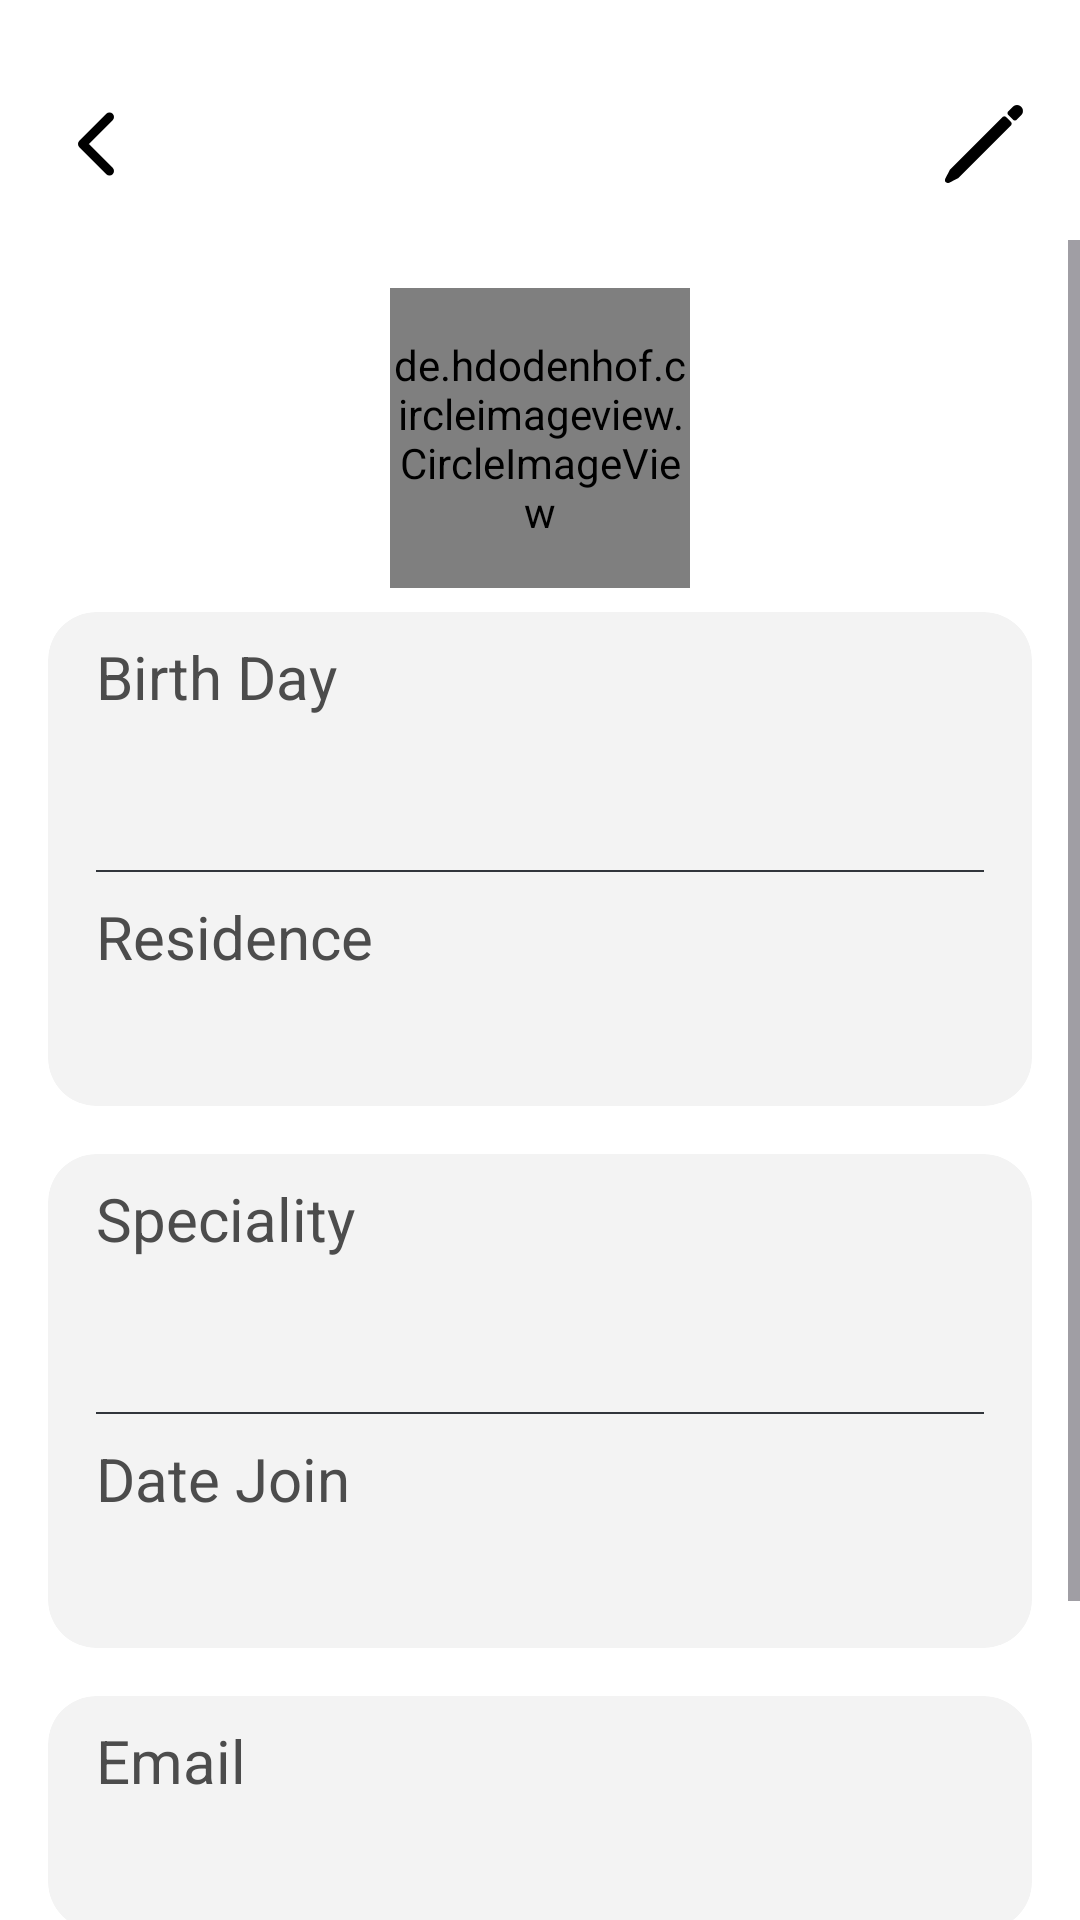

Produce the Android XML layout that renders to this screen, including the resource entries it uses.
<!-- AndroidManifest.xml: application theme Theme.FFA -->
<!-- res/layout/activity_student_details.xml -->
<?xml version="1.0" encoding="utf-8"?>
<RelativeLayout
    xmlns:android="http://schemas.android.com/apk/res/android"
    android:layout_width="match_parent"
    xmlns:app="http://schemas.android.com/apk/res-auto"
    android:layout_height="match_parent">
    <RelativeLayout
        android:layout_marginTop="16dp"
        android:layout_marginStart="16dp"
        android:layout_marginEnd="16dp"
        android:id="@+id/top_app_bar_students_details"
        android:layout_width="match_parent"
        android:layout_height="?actionBarSize">
        <ImageButton
            android:background="@drawable/ic_back"
            android:layout_width="32dp"
            android:layout_height="32dp"
            android:onClick="back"
            android:layout_alignParentStart="true"
            android:layout_centerVertical="true"
            android:contentDescription="@null" />

        <ImageButton
            android:onClick="editStudent"
            android:layout_width="32dp"
            android:layout_height="32dp"
            android:layout_alignParentEnd="true"
            android:layout_centerVertical="true"
            android:background="@drawable/ic_pencil"
            android:contentDescription="@null" />

        <TextView
            android:id="@+id/name_student_details"
            style="@style/WhiteTextWrap"
            android:layout_centerInParent="true"
            android:textColor="@color/seed_light"
            android:textSize="24sp" />

    </RelativeLayout>
    <ScrollView
        android:layout_below="@id/top_app_bar_students_details"
        android:layout_width="match_parent"
        android:layout_height="match_parent">
        <LinearLayout
            android:paddingTop="16dp"
            android:paddingStart="16dp"
            android:paddingEnd="16dp"
            android:orientation="vertical"
            android:layout_width="match_parent"
            android:layout_height="wrap_content"
            >

            <de.hdodenhof.circleimageview.CircleImageView
                android:id="@+id/civ_profile_details"
                android:layout_gravity="center"
                android:layout_marginStart="24dp"
                android:layout_marginEnd="24dp"
                android:src="@drawable/profile"
                android:layout_width="100dp"
                android:layout_height="100dp" />
            <androidx.cardview.widget.CardView
                android:layout_marginTop="8dp"
                android:layout_marginBottom="8dp"
                app:cardBackgroundColor="#F3F3F3"
                android:layout_width="match_parent"
                app:cardElevation="0dp"
                app:cardCornerRadius="16dp"
                android:layout_height="wrap_content">
                <LinearLayout
                    android:paddingStart="16dp"
                    android:paddingEnd="16dp"
                    android:layout_width="match_parent"
                    android:layout_height="wrap_content"
                    android:orientation="vertical">
                    <TextView
                        android:layout_marginTop="8dp"
                        style="@style/WhiteTextWrap"
                        android:textColor="@color/black_gray"
                        android:textSize="20sp"
                        android:text="Birth Day"/>
                    <TextView
                        android:id="@+id/birth_day_student_details"
                        android:layout_marginTop="8dp"
                        android:layout_marginBottom="8dp"
                        style="@style/WhiteTextWrap"
                        android:textColor="@color/seed_light"
                        android:textSize="20sp"/>
                    <View
                        android:layout_marginTop="8dp"
                        android:layout_width="match_parent"
                        android:layout_height="0.5dp"
                        android:background="@color/seed_light"/>
                    <TextView
                        android:layout_marginTop="8dp"
                        style="@style/WhiteTextWrap"
                        android:textColor="@color/black_gray"
                        android:textSize="20sp"
                        android:text="Residence"/>
                    <TextView
                        android:layout_marginTop="8dp"
                        android:layout_marginBottom="8dp"
                        style="@style/WhiteTextWrap"
                        android:textColor="@color/seed_light"
                        android:textSize="20sp"
                        android:id="@+id/residence_student_details"/>
                </LinearLayout>
            </androidx.cardview.widget.CardView>
            <androidx.cardview.widget.CardView
                android:layout_marginTop="8dp"
                android:layout_marginBottom="8dp"
                app:cardBackgroundColor="#F3F3F3"
                android:layout_width="match_parent"
                app:cardElevation="0dp"
                app:cardCornerRadius="16dp"
                android:layout_height="wrap_content">
                <LinearLayout
                    android:paddingStart="16dp"
                    android:paddingEnd="16dp"
                    android:layout_width="match_parent"
                    android:layout_height="wrap_content"
                    android:orientation="vertical">
                    <TextView
                        android:layout_marginTop="8dp"
                        style="@style/WhiteTextWrap"
                        android:textColor="@color/black_gray"
                        android:textSize="20sp"
                        android:text="Speciality"/>
                    <TextView
                        android:layout_marginTop="8dp"
                        android:layout_marginBottom="8dp"
                        style="@style/WhiteTextWrap"
                        android:textColor="@color/seed_light"
                        android:textSize="20sp"
                        android:id="@+id/spec_student_details"/>
                    <View
                        android:layout_marginTop="8dp"
                        android:layout_width="match_parent"
                        android:layout_height="0.5dp"
                        android:background="@color/seed_light"/>
                    <TextView
                        android:layout_marginTop="8dp"
                        style="@style/WhiteTextWrap"
                        android:textColor="@color/black_gray"
                        android:textSize="20sp"
                        android:text="Date Join"/>
                    <TextView
                        android:layout_marginTop="8dp"
                        android:layout_marginBottom="8dp"
                        style="@style/WhiteTextWrap"
                        android:textColor="@color/seed_light"
                        android:textSize="20sp"
                        android:id="@+id/join_student_details"/>
                </LinearLayout>
            </androidx.cardview.widget.CardView>
            <androidx.cardview.widget.CardView
                android:layout_marginTop="8dp"
                android:layout_marginBottom="8dp"
                app:cardBackgroundColor="#F3F3F3"
                android:layout_width="match_parent"
                app:cardElevation="0dp"
                app:cardCornerRadius="16dp"
                android:layout_height="wrap_content">
                <LinearLayout
                    android:paddingStart="16dp"
                    android:paddingEnd="16dp"
                    android:layout_width="match_parent"
                    android:layout_height="wrap_content"
                    android:orientation="vertical">
                    <TextView
                        android:layout_marginTop="8dp"
                        style="@style/WhiteTextWrap"
                        android:textColor="@color/black_gray"
                        android:textSize="20sp"
                        android:text="Email"/>
                    <TextView
                        android:layout_marginTop="8dp"
                        android:layout_marginBottom="8dp"
                        style="@style/WhiteTextWrap"
                        android:textColor="@color/seed_light"
                        android:textSize="20sp"
                        android:id="@+id/email_student_details"/>
                </LinearLayout>
            </androidx.cardview.widget.CardView>
            <com.google.android.material.button.MaterialButton
                android:onClick="reportsForThisStudent"
                android:text="Reports"
                android:textColor="@color/colorPrimary"
                style="@style/WhiteBtn"
                app:backgroundTint="@color/seed"/>
            <com.google.android.material.button.MaterialButton
                android:onClick="deleteThisUser"
                android:text="Delete this student!"
                android:textColor="@color/colorPrimary"
                style="@style/WhiteBtn"
                app:backgroundTint="#D32F2F"/>
        </LinearLayout>

    </ScrollView>
</RelativeLayout>
<!-- resources referenced by this layout -->
<resources>
  <color name="black_gray">#4C4C4C</color>
  <color name="colorPrimary">#FFFFFF</color>
  <color name="seed">#0191EE</color>
  <color name="seed_light">#31353B</color>
  <!-- drawable ic_back (drawable) -->
  <vector android:height="32dp" android:viewportHeight="512"
      android:viewportWidth="512" android:width="32dp" xmlns:android="http://schemas.android.com/apk/res/android">
      <path android:fillColor="#00000000"
          android:pathData="M328,112l-144,144l144,144"
          android:strokeColor="#000" android:strokeLineCap="round"
          android:strokeLineJoin="round" android:strokeWidth="48"/>
  </vector>
  <!-- drawable ic_pencil (drawable) -->
  <vector xmlns:android="http://schemas.android.com/apk/res/android"
      android:width="512dp"
      android:height="512dp"
      android:viewportWidth="512"
      android:viewportHeight="512">
    <path
        android:pathData="M364.13,125.25l-277.13,277.75l-23,45l44.99,-23l277.76,-277.13l-22.62,-22.62z"
        android:strokeLineJoin="round"
        android:strokeWidth="32"
        android:fillColor="#00000000"
        android:strokeColor="#000"
        android:strokeLineCap="round"/>
    <path
        android:pathData="M420.69,68.69 L398.07,91.31l22.62,22.63 22.62,-22.63a16,16 0,0 0,0 -22.62h0A16,16 0,0 0,420.69 68.69Z"
        android:strokeLineJoin="round"
        android:strokeWidth="32"
        android:fillColor="#00000000"
        android:strokeColor="#000"
        android:strokeLineCap="round"/>
  </vector>
  <style name="WhiteBtn">
          <item name="android:layout_width">match_parent</item>
          <item name="android:layout_height">60dp</item>
          <item name="android:textColor">@color/seed_light</item>
          <item name="android:textAppearance">@style/RegularFont</item>
          <item name="android:textSize">18sp</item>
          <item name="backgroundTint">@color/colorPrimary</item>
          <item name="cornerRadius">16dp</item>
      </style>
  <style name="WhiteTextWrap">
          <item name="android:layout_width">wrap_content</item>
          <item name="android:layout_height">wrap_content</item>
          <item name="android:textColor">@color/colorPrimary</item>
          <item name="android:textAppearance">@style/BoldFont</item>
      </style>
  <style name="RegularFont" parent="@android:style/TextAppearance">
          <item name="fontFamily">@font/regular</item>
      </style>
  <style name="BoldFont" parent="@android:style/TextAppearance">
          <item name="fontFamily">@font/bold</item>
      </style>
  <color name="md_theme_light_primary">#0191EE</color>
  <color name="md_theme_light_onPrimary">#FFFFFF</color>
  <color name="md_theme_light_primaryContainer">#E8DDFF</color>
  <color name="md_theme_light_onPrimaryContainer">#0158EE</color>
  <color name="md_theme_light_secondary">#615B71</color>
  <color name="md_theme_light_onSecondary">#FFFFFF</color>
  <color name="md_theme_light_secondaryContainer">#E7DEF8</color>
  <color name="md_theme_light_onSecondaryContainer">#1D192B</color>
  <color name="md_theme_light_tertiary">#7D5261</color>
  <color name="md_theme_light_onTertiary">#FFFFFF</color>
  <color name="md_theme_light_tertiaryContainer">#FFD9E3</color>
  <color name="md_theme_light_onTertiaryContainer">#31101E</color>
  <color name="md_theme_light_error">#BA1A1A</color>
  <color name="md_theme_light_errorContainer">#FFDAD6</color>
  <color name="md_theme_light_onError">#FFFFFF</color>
  <color name="md_theme_light_onErrorContainer">#410002</color>
  <color name="md_theme_light_onBackground">#1C1B1E</color>
  <color name="md_theme_light_surface">#FFFBFF</color>
  <color name="md_theme_light_onSurface">#1C1B1E</color>
  <color name="md_theme_light_surfaceVariant">#E6E0EC</color>
  <color name="md_theme_light_onSurfaceVariant">#48454E</color>
  <color name="md_theme_light_outline">#79757F</color>
  <color name="md_theme_light_inverseOnSurface">#F4EFF4</color>
  <color name="md_theme_light_inverseSurface">#313033</color>
  <color name="md_theme_light_inversePrimary">#CEBDFF</color>
</resources>
